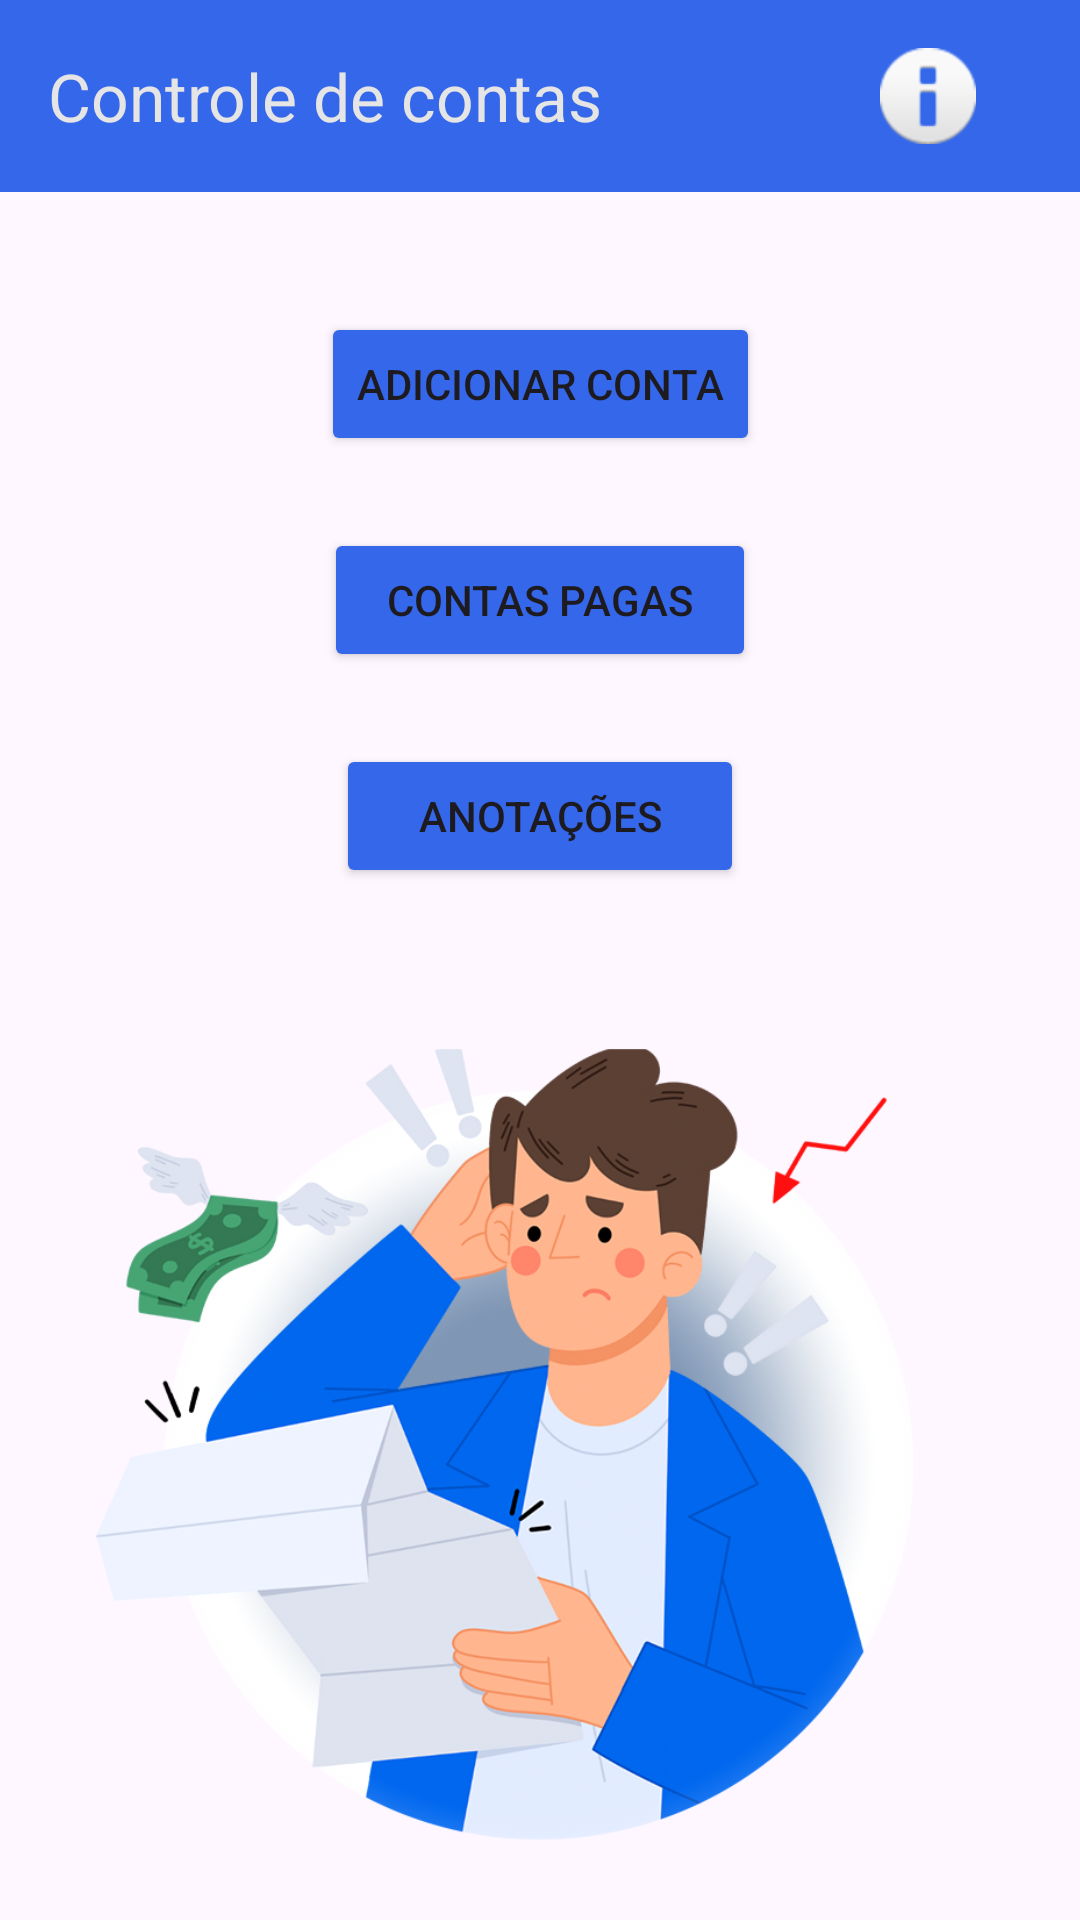

Layout XML and referenced resources for this Android screen:
<!-- AndroidManifest.xml: application theme Theme.Controledecontas -->
<!-- res/layout/activity_main.xml -->
<?xml version="1.0" encoding="utf-8"?>
<androidx.constraintlayout.widget.ConstraintLayout xmlns:android="http://schemas.android.com/apk/res/android"
    xmlns:app="http://schemas.android.com/apk/res-auto"
    xmlns:tools="http://schemas.android.com/tools"
    android:layout_width="match_parent"
    android:layout_height="match_parent"
    tools:context=".MainActivity">

    <androidx.appcompat.widget.Toolbar
        android:id="@+id/toolbar_main"
        android:layout_width="match_parent"
        android:layout_height="wrap_content"
        android:background="#3567EA"
        android:minHeight="?attr/actionBarSize"
        android:theme="?attr/actionBarTheme"
        app:layout_constraintEnd_toEndOf="parent"
        app:layout_constraintHorizontal_bias="0.0"
        app:layout_constraintStart_toStartOf="parent"
        app:layout_constraintTop_toTopOf="parent"
        app:title="@string/app_name"
        app:titleTextAppearance="@style/TextAppearance.AppCompat.Large"
        app:titleTextColor="#E6E5E5" />

    <Button
        android:id="@+id/button1"
        android:layout_width="wrap_content"
        android:layout_height="wrap_content"
        android:layout_marginTop="40dp"
        android:backgroundTint="#3567ea"
        android:text="Adicionar conta"
        android:textAlignment="center"
        app:layout_constraintEnd_toEndOf="parent"
        app:layout_constraintStart_toStartOf="parent"
        app:layout_constraintTop_toBottomOf="@+id/toolbar_main" />

    <Button
        android:id="@+id/button3"
        android:layout_width="144dp"
        android:layout_height="48dp"
        android:layout_marginTop="24dp"
        android:backgroundTint="#3567ea"
        android:text="Contas pagas"
        android:textAlignment="center"
        app:layout_constraintEnd_toEndOf="parent"
        app:layout_constraintStart_toStartOf="parent"
        app:layout_constraintTop_toBottomOf="@+id/button1" />

    <Button
        android:id="@+id/button4"
        android:layout_width="136dp"
        android:layout_height="48dp"
        android:layout_marginTop="24dp"
        android:backgroundTint="#3567ea"
        android:text="Anotações"
        android:textAlignment="center"
        app:layout_constraintEnd_toEndOf="parent"
        app:layout_constraintStart_toStartOf="parent"
        app:layout_constraintTop_toBottomOf="@+id/button3" />

    <ImageView
        android:id="@+id/imageViewBtnSobre"
        android:layout_width="wrap_content"
        android:layout_height="wrap_content"
        app:layout_constraintBottom_toBottomOf="@+id/toolbar_main"
        app:layout_constraintEnd_toEndOf="@+id/toolbar_main"
        app:layout_constraintHorizontal_bias="0.894"
        app:layout_constraintStart_toStartOf="parent"
        app:layout_constraintTop_toTopOf="@+id/toolbar_main"
        app:srcCompat="@android:drawable/ic_dialog_info" />

    <ImageView
        android:id="@+id/imageView"
        android:layout_width="310dp"
        android:layout_height="350dp"
        android:layout_marginTop="24dp"
        app:layout_constraintEnd_toEndOf="parent"
        app:layout_constraintHorizontal_bias="0.495"
        app:layout_constraintStart_toStartOf="parent"
        app:layout_constraintTop_toBottomOf="@+id/button4"
        app:srcCompat="@drawable/logo" />

</androidx.constraintlayout.widget.ConstraintLayout>
<!-- resources referenced by this layout -->
<resources>
  <!-- drawable logo: png bitmap (drawable, 342884 bytes) -->
  <string name="app_name">Controle de contas</string>
  <style name="Theme.Controledecontas" parent="Base.Theme.Controledecontas" />
  <style name="Base.Theme.Controledecontas" parent="Theme.Material3.DayNight.NoActionBar">
          
          
      </style>
</resources>
